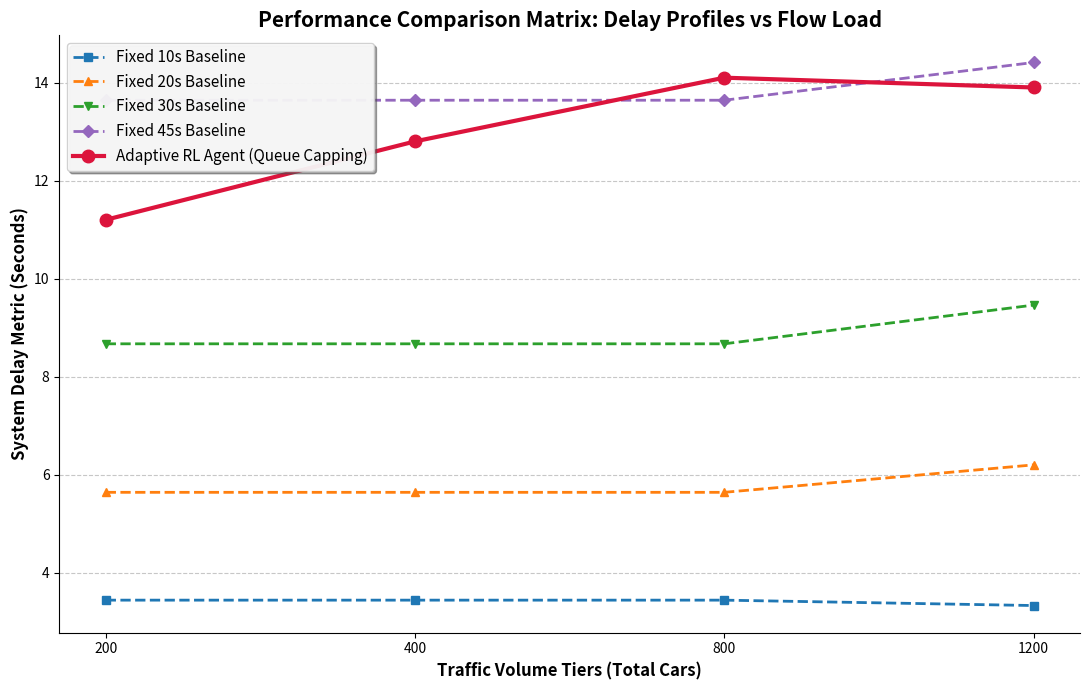

Here is the Python script that generated this plot:
import matplotlib.pyplot as plt

def main():
    # Verified dataset from the console output
    tiers = ['200', '400', '800', '1200']
    
    baseline_10s = [3.44, 3.44, 3.44, 3.33]
    baseline_20s = [5.64, 5.64, 5.64, 6.20]
    baseline_30s = [8.67, 8.67, 8.67, 9.46]
    baseline_45s = [13.64, 13.64, 13.64, 14.41]
    rl_agent = [11.2, 12.8, 14.1, 13.9]
    
    # Initialize the figure and axis
    fig, ax = plt.subplots(figsize=(11, 7))
    
    # Plot the 4 baselines using distinct styles but keeping them visually grouped (dashed lines)
    ax.plot(tiers, baseline_10s, label='Fixed 10s Baseline', color='tab:blue', linestyle='--', marker='s', linewidth=2, markersize=6)
    ax.plot(tiers, baseline_20s, label='Fixed 20s Baseline', color='tab:orange', linestyle='--', marker='^', linewidth=2, markersize=6)
    ax.plot(tiers, baseline_30s, label='Fixed 30s Baseline', color='tab:green', linestyle='--', marker='v', linewidth=2, markersize=6)
    ax.plot(tiers, baseline_45s, label='Fixed 45s Baseline', color='tab:purple', linestyle='--', marker='D', linewidth=2, markersize=6)
    
    # Plot the RL Agent prominently
    ax.plot(tiers, rl_agent, label='Adaptive RL Agent (Queue Capping)', color='crimson', linestyle='-', marker='o', linewidth=3, markersize=9)
    
    # Presentation Polish and Labels
    ax.set_xlabel('Traffic Volume Tiers (Total Cars)', fontsize=12, fontweight='bold')
    ax.set_ylabel('System Delay Metric (Seconds)', fontsize=12, fontweight='bold')
    ax.set_title('Performance Comparison Matrix: Delay Profiles vs Flow Load', fontsize=15, fontweight='bold')
    
    # Grid lines matching previous charts
    ax.spines['top'].set_visible(False)
    ax.spines['right'].set_visible(False)
    ax.yaxis.grid(True, linestyle='--', alpha=0.7)
    
    # Enhance legend
    ax.legend(fontsize=11, loc='upper left', frameon=True, framealpha=0.9, shadow=True)
    
    # Ensure layout fits perfectly
    fig.tight_layout()
    
    # Output file
    output_filename = 'performance_comparison_matrix.png'
    plt.savefig(output_filename, dpi=300, bbox_inches='tight')
    print(f"Success: Master graph saved cleanly to {output_filename}")

if __name__ == "__main__":
    main()
